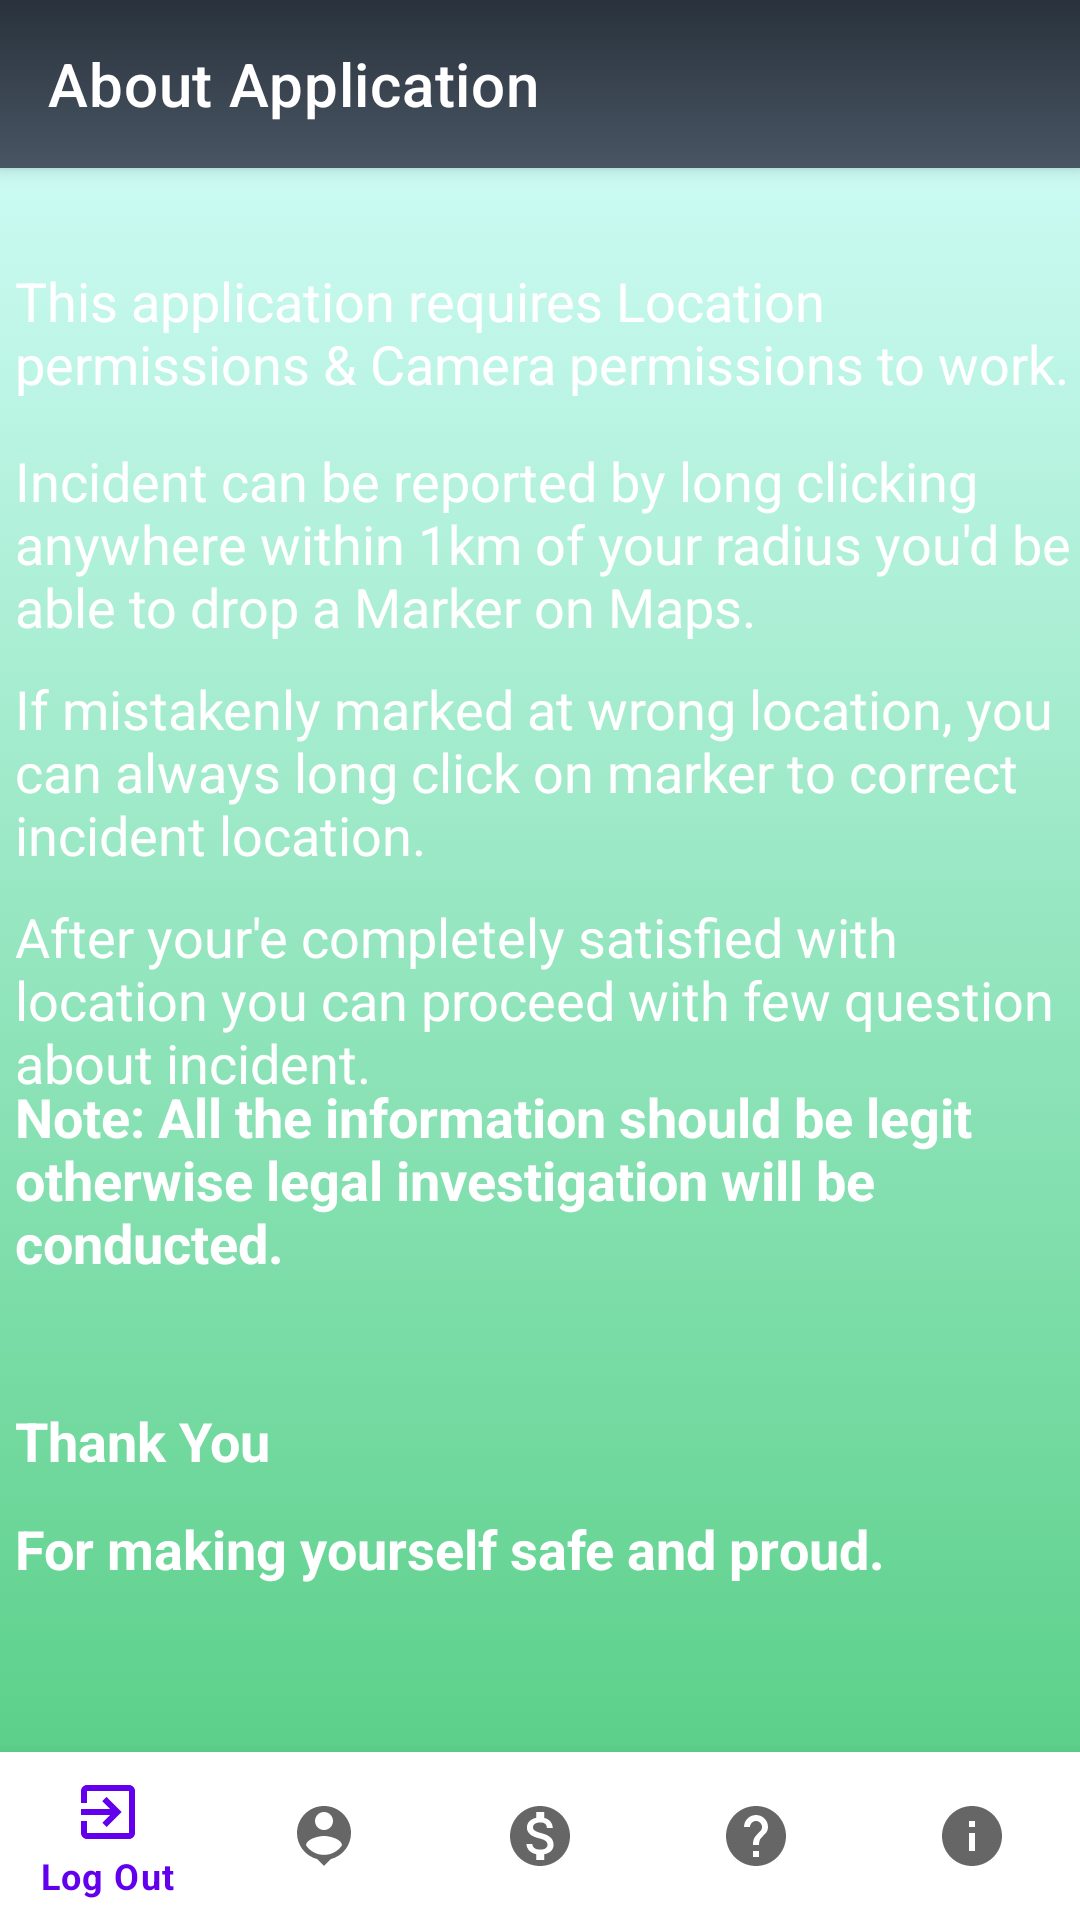

This screen was rendered from an Android layout file. Write that file and the resources it references.
<!-- AndroidManifest.xml: application theme Theme.Report_it -->
<!-- res/layout/activity_app_info.xml -->
<?xml version="1.0" encoding="utf-8"?>
<androidx.constraintlayout.widget.ConstraintLayout xmlns:android="http://schemas.android.com/apk/res/android"
    xmlns:app="http://schemas.android.com/apk/res-auto"
    xmlns:tools="http://schemas.android.com/tools"
    android:layout_width="match_parent"
    android:layout_height="match_parent"
    tools:context=".AppInfoActivity"
    android:background="@drawable/gradient_bg">
    <androidx.appcompat.widget.Toolbar
        android:id="@+id/toolbar"
        android:layout_width="match_parent"
        android:layout_height="?attr/actionBarSize"
        android:background="@drawable/item"
        android:elevation="4dp"
        android:theme="@style/ThemeOverlay.AppCompat.ActionBar"
        app:layout_constraintEnd_toEndOf="parent"
        app:layout_constraintStart_toStartOf="parent"
        app:layout_constraintTop_toTopOf="parent"
        app:title="About Application"
        app:titleTextColor="@color/white" />

    <TextView
        android:layout_width="match_parent"
        android:layout_height="wrap_content"
        android:layout_marginTop="32dp"
        android:text="@string/aboutApplication1"
        android:textAlignment="inherit"
        android:textColor="@color/white"
        android:layout_marginLeft="5dp"
        android:textSize="18dp"
        app:layout_constraintEnd_toEndOf="parent"
        app:layout_constraintHorizontal_bias="0.0"
        app:layout_constraintStart_toStartOf="parent"
        app:layout_constraintTop_toBottomOf="@+id/toolbar" />

    <TextView
        android:layout_width="match_parent"
        android:layout_height="wrap_content"
        android:layout_marginLeft="5dp"
        android:layout_marginTop="92dp"
        android:text="@string/aboutApplication2"
        android:textAlignment="inherit"
        android:textColor="@color/white"
        android:textSize="18dp"
        app:layout_constraintEnd_toEndOf="parent"
        app:layout_constraintHorizontal_bias="0.0"
        app:layout_constraintStart_toStartOf="parent"
        app:layout_constraintTop_toBottomOf="@+id/toolbar" />

    <TextView
        android:layout_width="match_parent"
        android:layout_height="wrap_content"
        android:layout_marginLeft="5dp"
        android:layout_marginTop="168dp"
        android:text="@string/aboutApplication3"
        android:textAlignment="inherit"
        android:textColor="@color/white"
        android:textSize="18dp"
        app:layout_constraintEnd_toEndOf="parent"
        app:layout_constraintHorizontal_bias="1.0"
        app:layout_constraintStart_toStartOf="parent"
        app:layout_constraintTop_toBottomOf="@+id/toolbar" />

    <TextView
        android:layout_width="match_parent"
        android:layout_height="wrap_content"
        android:layout_marginLeft="5dp"
        android:layout_marginTop="244dp"
        android:text="@string/aboutApplication4"
        android:textAlignment="inherit"
        android:textColor="@color/white"
        android:textSize="18dp"
        app:layout_constraintEnd_toEndOf="parent"
        app:layout_constraintHorizontal_bias="1.0"
        app:layout_constraintStart_toStartOf="parent"
        app:layout_constraintTop_toBottomOf="@+id/toolbar" />

    <TextView
        android:layout_width="match_parent"
        android:layout_height="wrap_content"
        android:layout_marginLeft="5dp"
        android:layout_marginTop="304dp"
        android:text="@string/aboutApplication0"
        android:textAlignment="inherit"
        android:textColor="@color/white"
        android:textSize="18dp"
        android:textStyle="bold"
        app:layout_constraintEnd_toEndOf="parent"
        app:layout_constraintHorizontal_bias="1.0"
        app:layout_constraintStart_toStartOf="parent"
        app:layout_constraintTop_toBottomOf="@+id/toolbar" />

    <TextView
        android:layout_width="match_parent"
        android:layout_height="wrap_content"
        android:layout_marginLeft="5dp"
        android:layout_marginTop="448dp"
        android:text="@string/aboutApplication5"
        android:textAlignment="inherit"
        android:textColor="@color/white"
        android:textSize="18dp"
        android:textStyle="bold"
        app:layout_constraintEnd_toEndOf="parent"
        app:layout_constraintHorizontal_bias="0.4"
        app:layout_constraintStart_toStartOf="parent"
        app:layout_constraintTop_toBottomOf="@+id/toolbar" />

    <TextView
        android:layout_width="match_parent"
        android:layout_height="wrap_content"
        android:layout_marginLeft="5dp"
        android:layout_marginTop="412dp"
        android:text="@string/donationText5"
        android:textAlignment="inherit"
        android:textColor="@color/white"
        android:textSize="18dp"
        android:textStyle="bold"
        app:layout_constraintEnd_toEndOf="parent"
        app:layout_constraintHorizontal_bias="0.4"
        app:layout_constraintStart_toStartOf="parent"
        app:layout_constraintTop_toBottomOf="@+id/toolbar" />

    <com.google.android.material.bottomnavigation.BottomNavigationView
        android:id="@+id/bottom_navigati"
        android:layout_width="match_parent"
        android:layout_height="wrap_content"
        android:layout_alignParentBottom="true"
        android:layout_gravity="bottom"
        app:elevation="8dp"
        app:layout_constraintBottom_toBottomOf="parent"
        app:menu="@menu/bottom_navigation_menu" />

</androidx.constraintlayout.widget.ConstraintLayout>
<!-- resources referenced by this layout -->
<resources>
  <color name="white">#FFFFFFFF</color>
  <!-- drawable gradient_bg (drawable) -->
  <?xml version="1.0" encoding="utf-8"?>
  <selector xmlns:android="http://schemas.android.com/apk/res/android">
      <item>
          <shape>
              <gradient
                  android:angle="90"
                  android:startColor="#50cc7f"
                  android:endColor="#D7FFFE"
                  android:type="linear"/>
          </shape>
      </item>
  </selector>
  <!-- drawable item (drawable) -->
  <?xml version="1.0" encoding="utf-8"?>
  <selector xmlns:android="http://schemas.android.com/apk/res/android">
      <item>
          <shape>
              <gradient
                  android:angle="120"
                  android:startColor="#29323c"
                  android:endColor="#485563"
                  android:type="linear"/>
          </shape>
      </item>
  </selector>
  <string name="aboutApplication0">Note: All the information should be legit otherwise legal investigation will be conducted.</string>
  <string name="aboutApplication1">This application requires Location permissions &amp; Camera permissions to work.</string>
  <string name="aboutApplication2">Incident can be reported by long clicking anywhere within 1km of your radius you\'d be able to drop a Marker on Maps.</string>
  <string name="aboutApplication3">If mistakenly marked at wrong location, you can always long click on marker to correct incident location.</string>
  <string name="aboutApplication4">After your\'e completely satisfied with location you can proceed with few question about incident.</string>
  <string name="aboutApplication5">For making yourself safe and proud.</string>
  <string name="donationText5">Thank You</string>
  <style name="Theme.Report_it" parent="Theme.MaterialComponents.DayNight.NoActionBar">
          
          <item name="colorPrimary">@color/purple_500</item>
          <item name="colorPrimaryVariant">@color/purple_700</item>
          <item name="colorOnPrimary">@color/white</item>
          
          <item name="colorSecondary">@color/teal_200</item>
          <item name="colorSecondaryVariant">@color/teal_700</item>
          <item name="colorOnSecondary">@color/black</item>
          
          <item name="android:statusBarColor" tools:targetApi="l">?attr/colorPrimaryVariant</item>
          
      </style>
  <color name="purple_500">#FF6200EE</color>
  <color name="purple_700">#FF3700B3</color>
  <color name="teal_200">#FF03DAC5</color>
  <color name="teal_700">#FF018786</color>
  <color name="black">#FF000000</color>
</resources>
